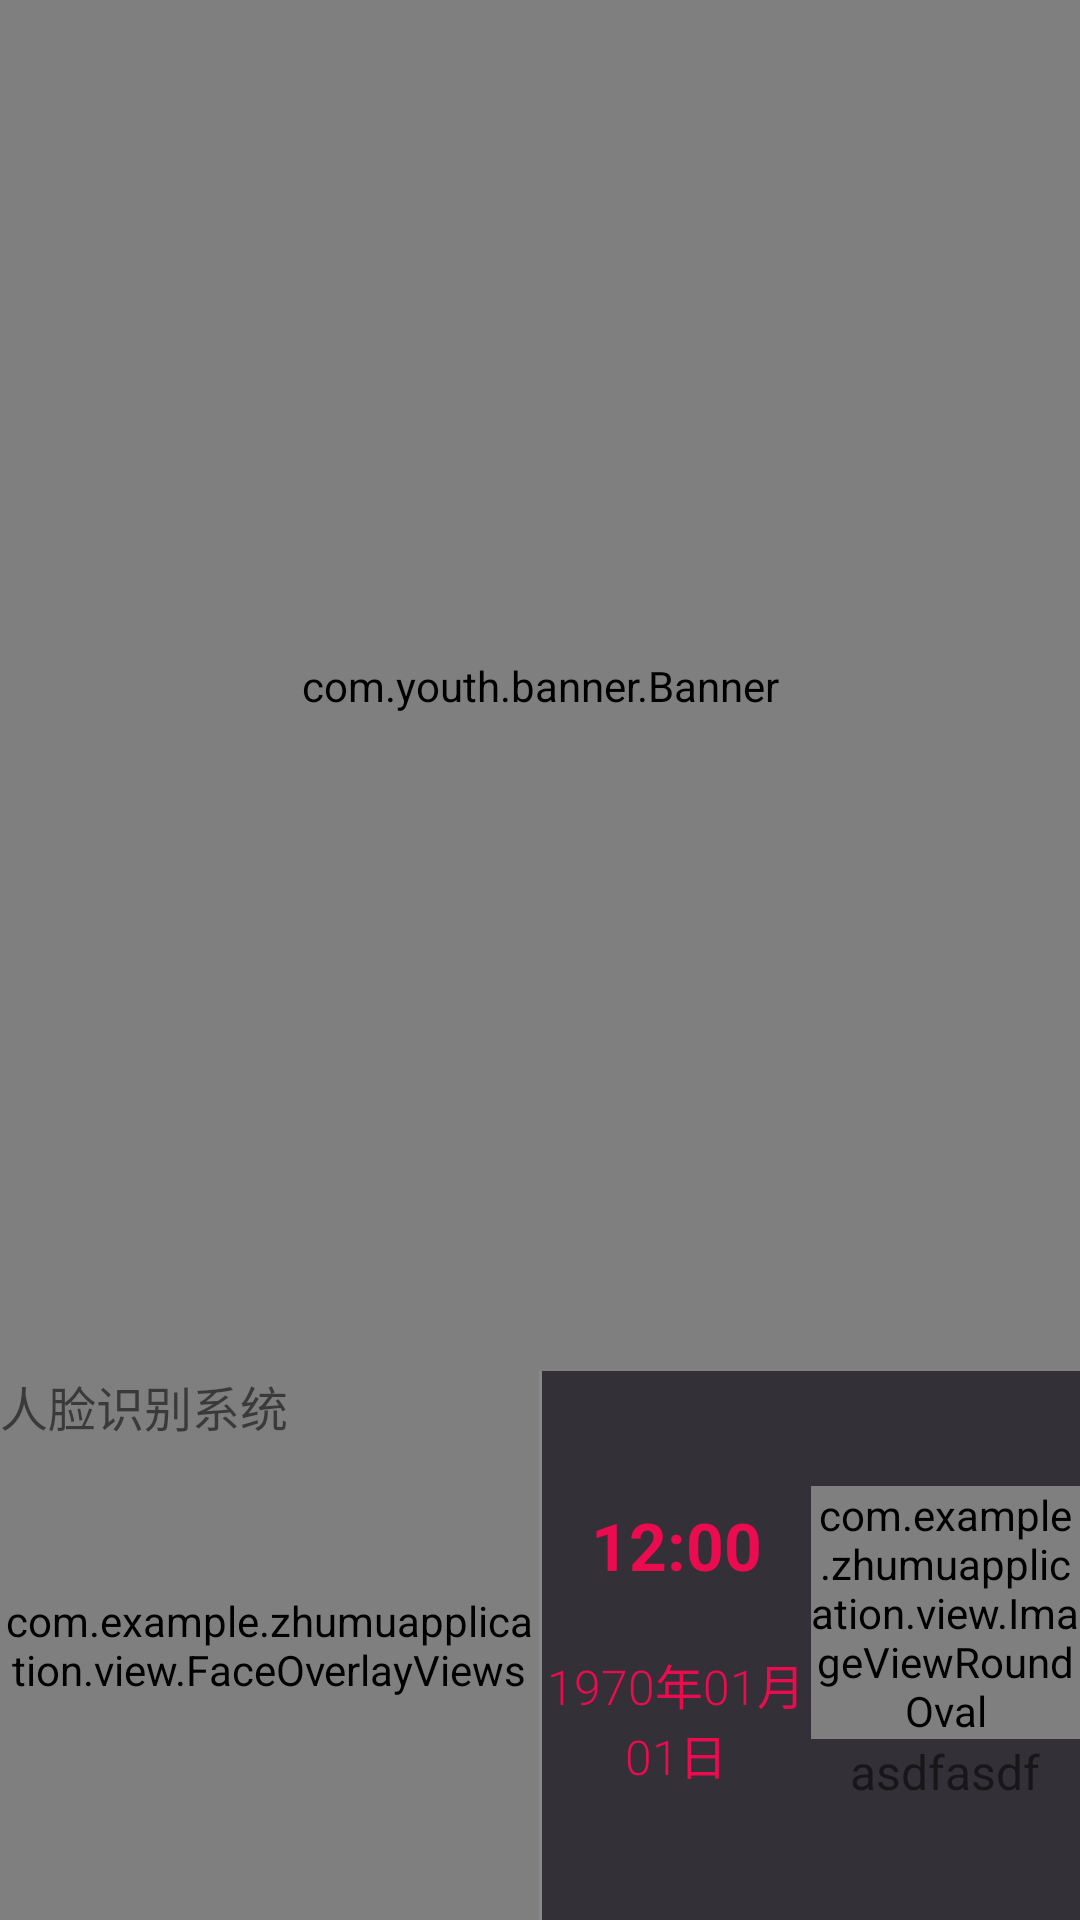

Android layout source for this screen:
<!-- AndroidManifest.xml: application theme AppTheme -->
<!-- res/layout/activity_main.xml -->
<?xml version="1.0" encoding="utf-8"?>
<LinearLayout xmlns:android="http://schemas.android.com/apk/res/android"
    xmlns:app="http://schemas.android.com/apk/res-auto"
    xmlns:tools="http://schemas.android.com/tools"
    android:layout_width="match_parent"
    android:layout_height="match_parent"
    android:orientation="vertical"
    tools:context=".mian.compare.MainActivity">

    <com.youth.banner.Banner
        android:id="@+id/banner_adv"
        android:layout_width="match_parent"
        android:layout_height="0dp"
        android:layout_weight="1" />

    <LinearLayout
        android:layout_width="match_parent"
        android:layout_height="0dp"
        android:layout_weight="0.4"
        android:orientation="horizontal">


        <RelativeLayout
            android:layout_width="match_parent"
            android:layout_height="match_parent"
            android:layout_weight="1"
            >

            <com.example.zhumuapplication.view.CameraView
                android:id="@+id/cameraview"
                android:layout_width="match_parent"
                android:layout_height="match_parent"
                android:layout_centerInParent="true" />


            <com.example.zhumuapplication.view.FaceOverlayViews
                android:id="@+id/face_overlay_view"
                android:layout_width="match_parent"
                android:layout_height="match_parent"
                android:layout_centerInParent="true"
                android:visibility="visible" />

            <TextView
                android:id="@+id/tv_title"
                android:layout_width="wrap_content"
                android:layout_height="wrap_content"
                android:text="@string/title_name"
                android:textSize="16sp" />
        </RelativeLayout>

        <View
            android:layout_width="1dp"
            android:layout_height="match_parent"
            android:background="@color/bg_dark_gray" />


        <LinearLayout
            android:layout_width="match_parent"
            android:layout_height="match_parent"
            android:layout_weight="1"
            android:background="@color/bg_compare"

            android:orientation="horizontal">

            <LinearLayout
                android:layout_width="0dp"
                android:layout_height="match_parent"
                android:layout_weight="1"
                android:gravity="center"
                android:orientation="vertical">


                <TextClock
                    android:layout_width="match_parent"
                    android:layout_height="wrap_content"
                    android:format12Hour="hh:mm"
                    android:gravity="center"
                    android:textColor="#ea0c4f"
                    android:textSize="22sp"
                    android:textStyle="bold" />

                <TextClock
                    android:layout_marginTop="20dp"
                    android:id="@+id/tc_clock"
                    android:layout_width="match_parent"
                    android:layout_height="wrap_content"
                    android:fontFamily="sans-serif-light"
                    android:format12Hour="yyyy年MM月dd日"
                    android:gravity="center"
                    android:textColor="#ea0c4f"
                    android:textSize="16sp" />
            </LinearLayout>

            <LinearLayout
                android:layout_width="0dp"
                android:layout_height="match_parent"
                android:layout_weight="1"
                android:gravity="center"
                android:orientation="vertical">

                <com.example.zhumuapplication.view.ImageViewRoundOval
                    android:id="@+id/iv_head"
                    android:layout_width="match_parent"
                    android:layout_height="wrap_content"
                    android:src="@mipmap/ic_launcher" />

                <TextView
                    android:id="@+id/tv_name"
                    android:layout_width="match_parent"
                    android:layout_height="wrap_content"
                    android:gravity="center"
                    android:text="asdfasdf"
                    android:textSize="16sp" />
            </LinearLayout>
        </LinearLayout>
    </LinearLayout>
</LinearLayout>
<!-- resources referenced by this layout -->
<resources>
  <color name="bg_compare">#333037</color>
  <color name="bg_dark_gray">#888888</color>
  <string name="title_name">人脸识别系统</string>
  <style name="AppTheme" parent="Theme.AppCompat.Light.NoActionBar">
          
          <item name="colorPrimary">@color/colorPrimary</item>
          <item name="colorPrimaryDark">@color/colorPrimaryDark</item>
          <item name="colorAccent">@color/colorAccent</item>
      </style>
  <color name="colorPrimary">#6200EE</color>
  <color name="colorPrimaryDark">#3700B3</color>
  <color name="colorAccent">#03DAC5</color>
</resources>
